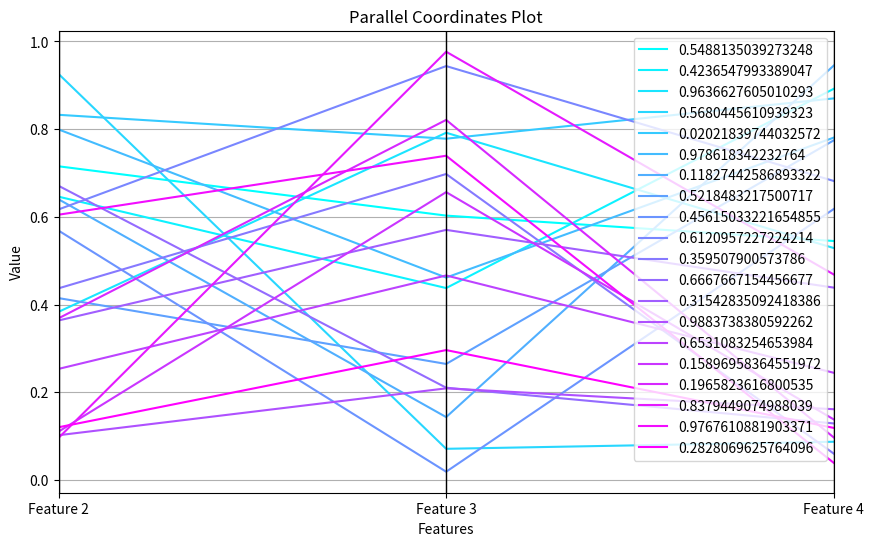

Source code (Python):
import numpy as np
import pandas as pd
import matplotlib.pyplot as plt

# 生成随机数据
np.random.seed(0)
data = np.random.rand(20, 4)

# 创建数据框
df = pd.DataFrame(data, columns=['Feature 1', 'Feature 2', 'Feature 3', 'Feature 4'])

# 绘制平行坐标图
plt.figure(figsize=(10, 6))
pd.plotting.parallel_coordinates(df, 'Feature 1', colormap='cool')
plt.xlabel('Features')
plt.ylabel('Value')
plt.title('Parallel Coordinates Plot')
plt.legend(loc='upper right')
plt.show()
